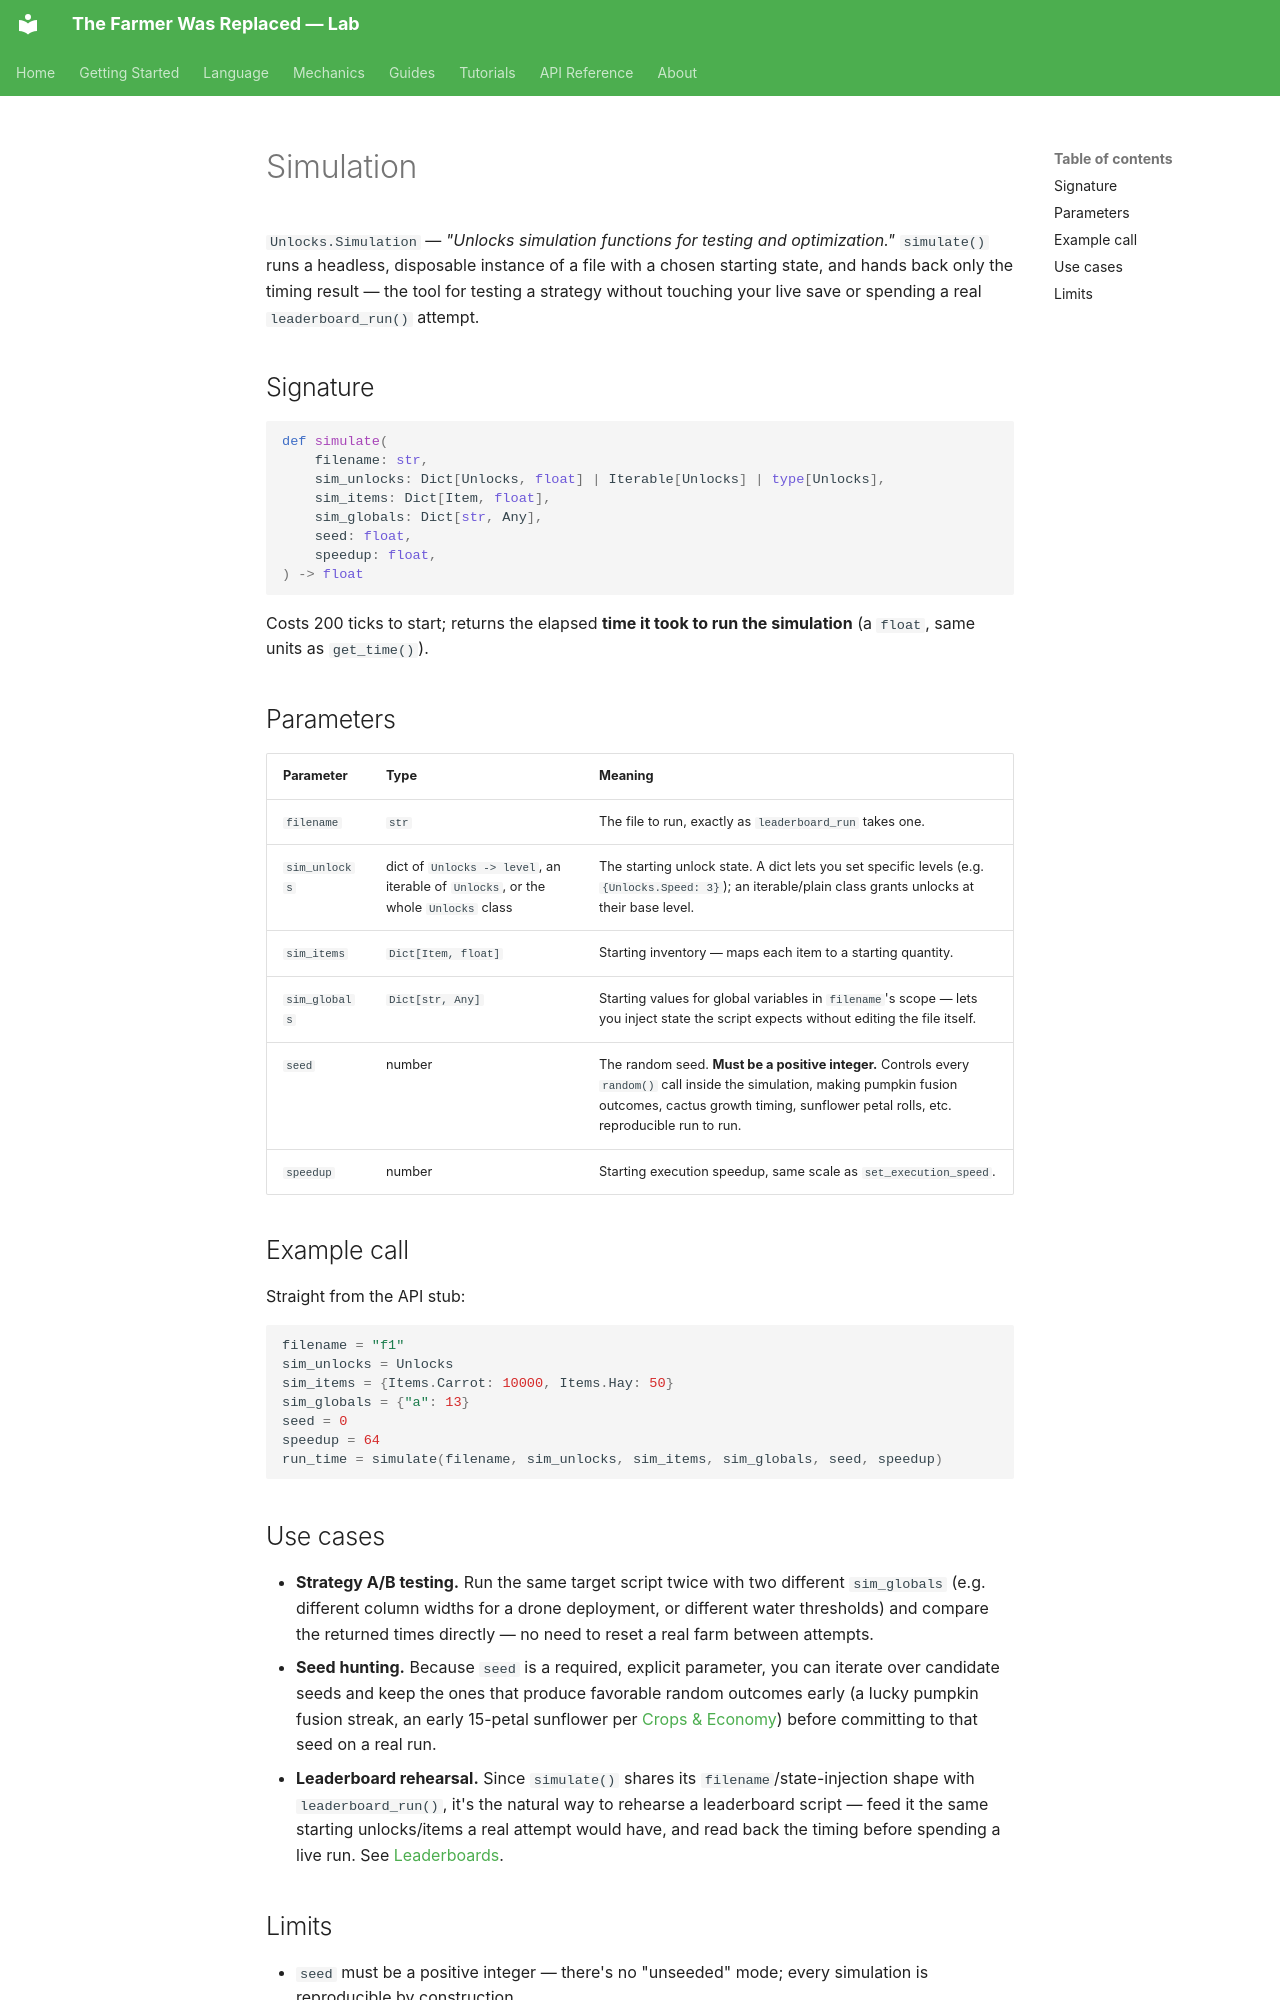

repository: LucasCerattoRS/the-farmer-was-replaced-lab · page: en/mechanics/simulation/index.html · generator: mkdocs

# Simulation

`Unlocks.Simulation` — *"Unlocks simulation functions for testing and optimization."*
`simulate()` runs a headless, disposable instance of a file with a chosen starting state,
and hands back only the timing result — the tool for testing a strategy without touching
your live save or spending a real `leaderboard_run()` attempt.

## Signature

```python
def simulate(
    filename: str,
    sim_unlocks: Dict[Unlocks, float] | Iterable[Unlocks] | type[Unlocks],
    sim_items: Dict[Item, float],
    sim_globals: Dict[str, Any],
    seed: float,
    speedup: float,
) -> float
```

Costs 200 ticks to start; returns the elapsed **time it took to run the simulation**
(a `float`, same units as `get_time()`).

## Parameters

| Parameter | Type | Meaning |
|---|---|---|
| `filename` | `str` | The file to run, exactly as `leaderboard_run` takes one. |
| `sim_unlocks` | dict of `Unlocks -> level`, an iterable of `Unlocks`, or the whole `Unlocks` class | The starting unlock state. A dict lets you set specific levels (e.g. `{Unlocks.Speed: 3}`); an iterable/plain class grants unlocks at their base level. |
| `sim_items` | `Dict[Item, float]` | Starting inventory — maps each item to a starting quantity. |
| `sim_globals` | `Dict[str, Any]` | Starting values for global variables in `filename`'s scope — lets you inject state the script expects without editing the file itself. |
| `seed` | number | The random seed. **Must be a positive integer.** Controls every `random()` call inside the simulation, making pumpkin fusion outcomes, cactus growth timing, sunflower petal rolls, etc. reproducible run to run. |
| `speedup` | number | Starting execution speedup, same scale as `set_execution_speed`. |

## Example call

Straight from the API stub:

```python
filename = "f1"
sim_unlocks = Unlocks
sim_items = {Items.Carrot: 10000, Items.Hay: 50}
sim_globals = {"a": 13}
seed = 0
speedup = 64
run_time = simulate(filename, sim_unlocks, sim_items, sim_globals, seed, speedup)
```

## Use cases

- **Strategy A/B testing.** Run the same target script twice with two different
  `sim_globals` (e.g. different column widths for a drone deployment, or different water
  thresholds) and compare the returned times directly — no need to reset a real farm
  between attempts.
- **Seed hunting.** Because `seed` is a required, explicit parameter, you can iterate over
  candidate seeds and keep the ones that produce favorable random outcomes early
  (a lucky pumpkin fusion streak, an early 15-petal sunflower per
  [Crops & Economy](crops.md#sunflowers-power-petals)) before committing to that seed on a
  real run.
- **Leaderboard rehearsal.** Since `simulate()` shares its `filename`/state-injection shape
  with `leaderboard_run()`, it's the natural way to rehearse a leaderboard script — feed it
  the same starting unlocks/items a real attempt would have, and read back the timing
  before spending a live run. See [Leaderboards](leaderboards.md#how-leaderboard_run-works).
